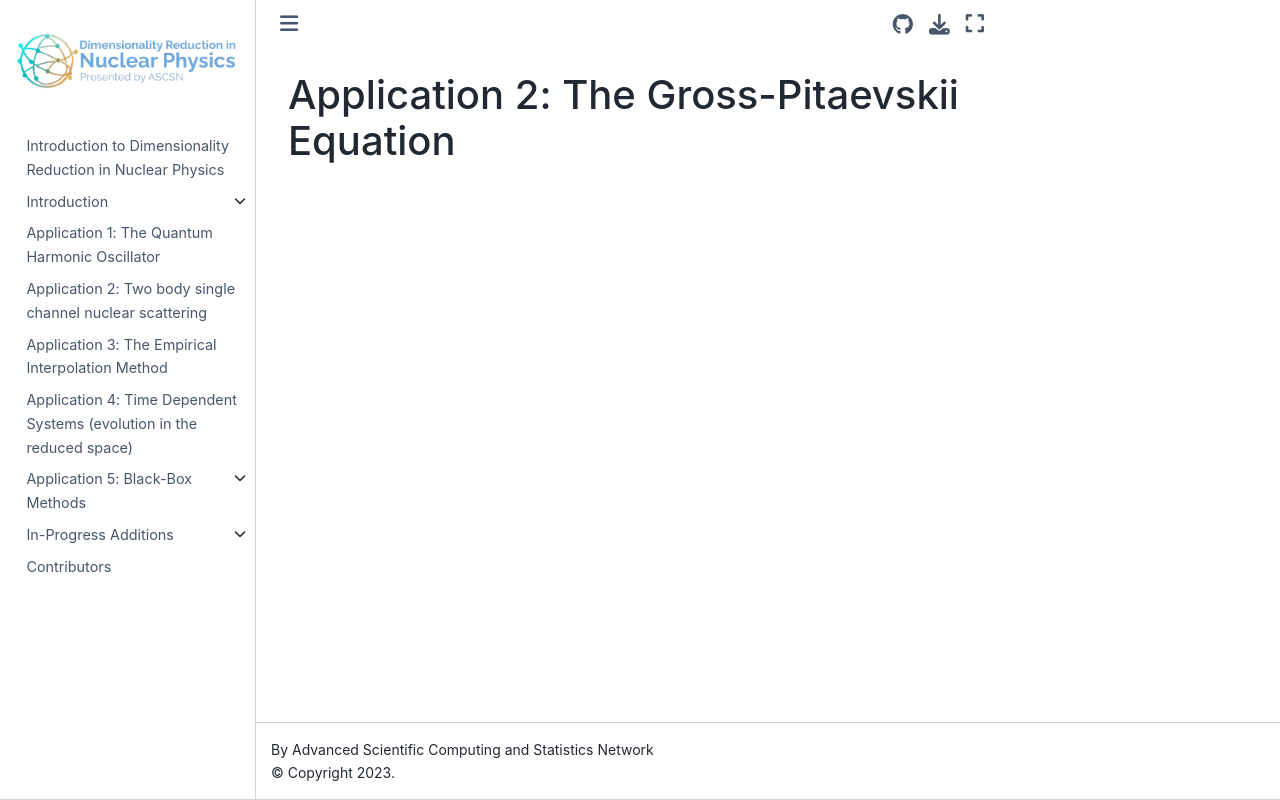

repository: ascsn/nuclear-dimensionality-reduction-book · page: gp/gp.html · generator: jekyll

# Application 2: The Gross-Pitaevskii Equation
